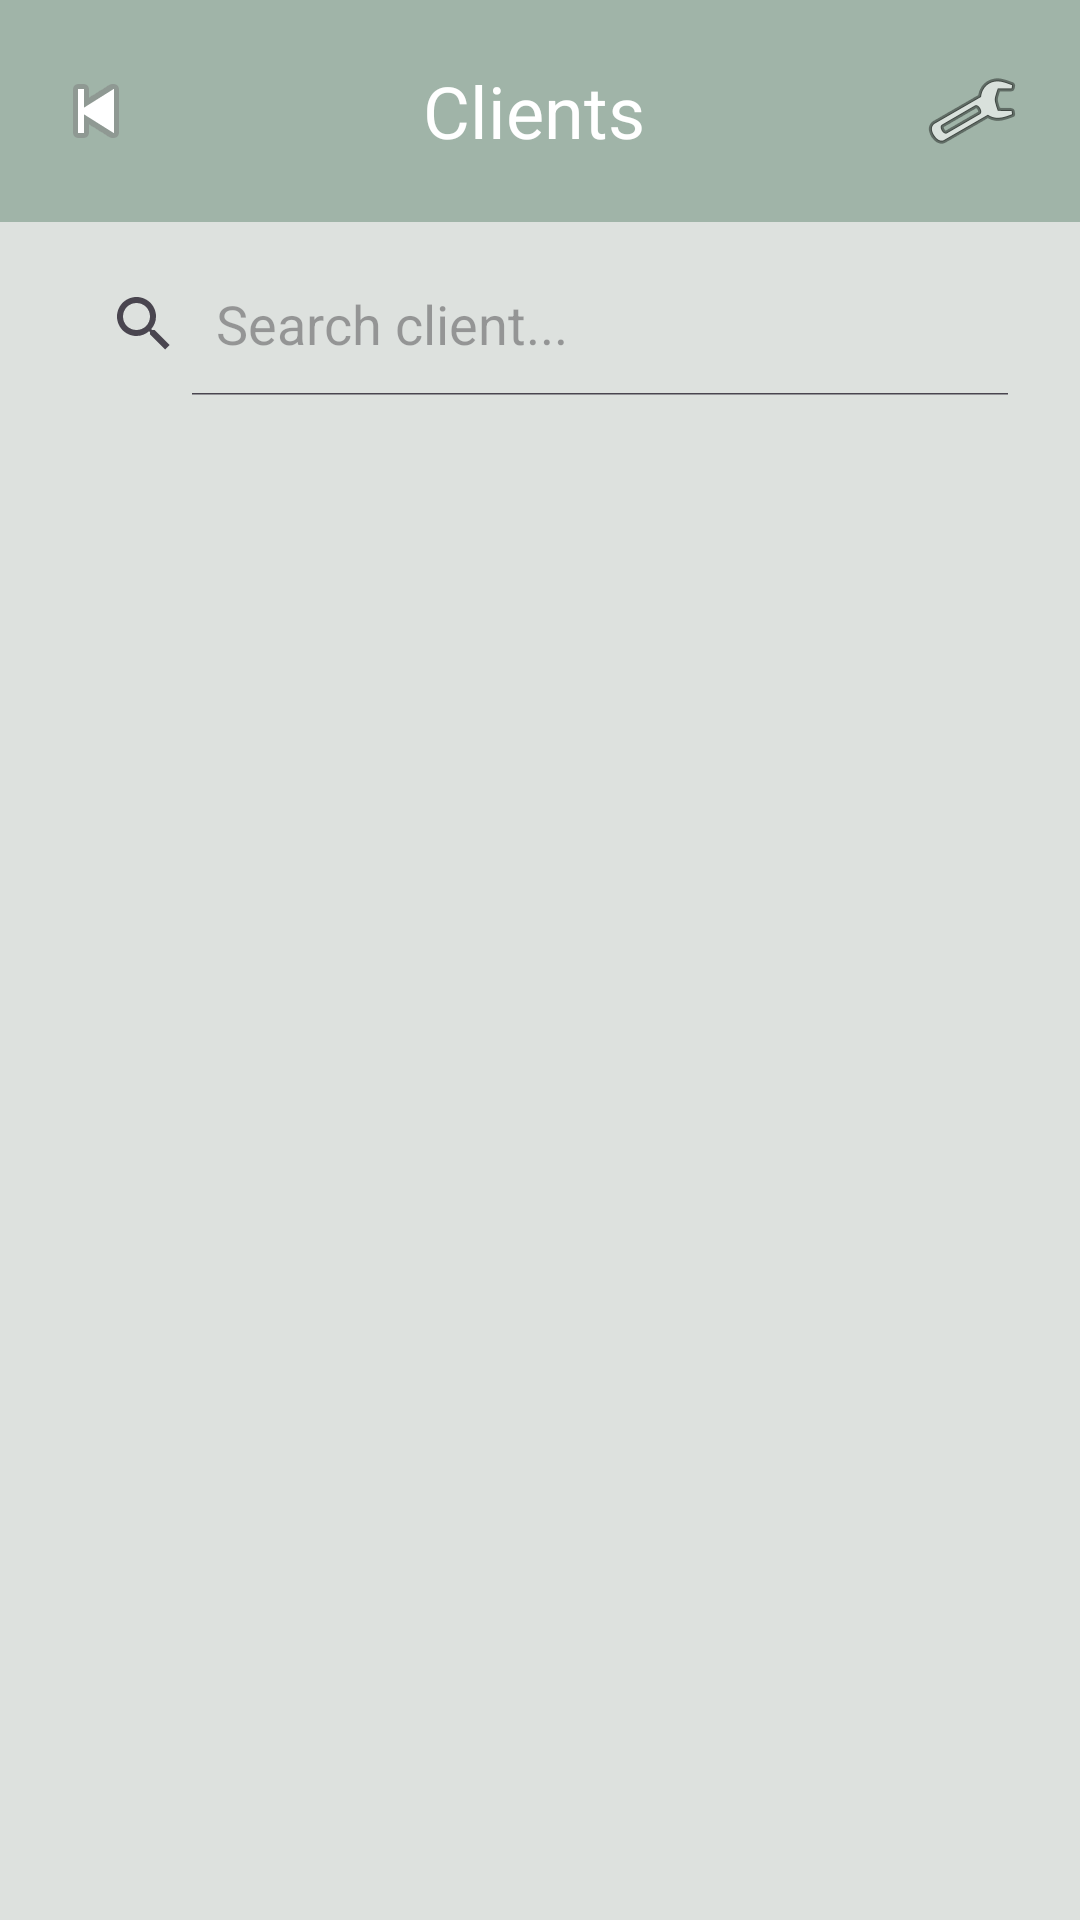

Here is an Android app screen rendered from its layout file. Give the layout XML and the strings, colors and styles it references.
<!-- AndroidManifest.xml: application theme Theme.EmpresaClientes -->
<!-- res/layout/activity_clientes.xml -->
<?xml version="1.0" encoding="utf-8"?>
<LinearLayout xmlns:android="http://schemas.android.com/apk/res/android"
    xmlns:tools="http://schemas.android.com/tools"
    android:layout_width="match_parent"
    android:layout_height="match_parent"
    android:background="@color/oceanclarito"
    android:orientation="vertical"
    tools:context=".VentasAdmin.ListViewActivityVentasAdmin">

    <androidx.appcompat.widget.Toolbar
        android:padding="0dp"
        android:id="@+id/toolbar"
        android:layout_width="match_parent"
        android:layout_alignParentTop="true"
        android:layout_height="74dp"
        android:layout_marginBottom="10dp"
        android:background="@color/ocean"
        android:elevation="4dp"
        android:theme="@style/ThemeOverlay.AppCompat.ActionBar">

        <LinearLayout
            android:layout_width="match_parent"
            android:layout_height="match_parent"
            android:gravity="center"
            android:orientation="horizontal">

            <ImageButton
                android:id="@+id/btnBack"
                android:layout_width="wrap_content"
                android:layout_height="wrap_content"
                android:background="?android:attr/selectableItemBackground"
                android:src="@android:drawable/ic_media_previous" />

            <TextView
                android:id="@+id/textTitle"
                android:layout_width="wrap_content"
                android:layout_height="wrap_content"
                android:layout_weight="1"
                android:gravity="center"
                android:text="Clients"
                android:textAlignment="center"
                android:textColor="@android:color/white"
                android:textSize="24sp" />

            <ImageButton
                android:id="@+id/btnSettings"
                android:layout_width="wrap_content"
                android:layout_height="wrap_content"
                android:layout_marginEnd="20dp"
                android:background="?android:attr/selectableItemBackground"
                android:src="@android:drawable/ic_menu_manage" />
        </LinearLayout>
    </androidx.appcompat.widget.Toolbar>
    <android.widget.SearchView
        android:layout_marginRight="16dp"
        android:layout_marginLeft="16dp"
        android:id="@+id/searchView"
        android:layout_width="match_parent"
        android:layout_height="wrap_content"
        android:iconifiedByDefault="false"
        android:queryHint="Search client..." />
    <ListView
        android:layout_marginRight="16dp"
        android:layout_marginLeft="16dp"
        android:layout_marginBottom="16dp"
        android:id="@+id/listView"
        android:layout_width="match_parent"
        android:layout_height="0dp"
        android:layout_marginTop="16dp"
        android:layout_weight="1" />
</LinearLayout>
<!-- resources referenced by this layout -->
<resources>
  <color name="ocean">#A0B4A8 </color>
  <color name="oceanclarito">#DDE1DE</color>
  <style name="Theme.EmpresaClientes" parent="Base.Theme.EmpresaClientes" />
  <style name="Base.Theme.EmpresaClientes" parent="Theme.Material3.DayNight.NoActionBar">
          
          
      </style>
</resources>
